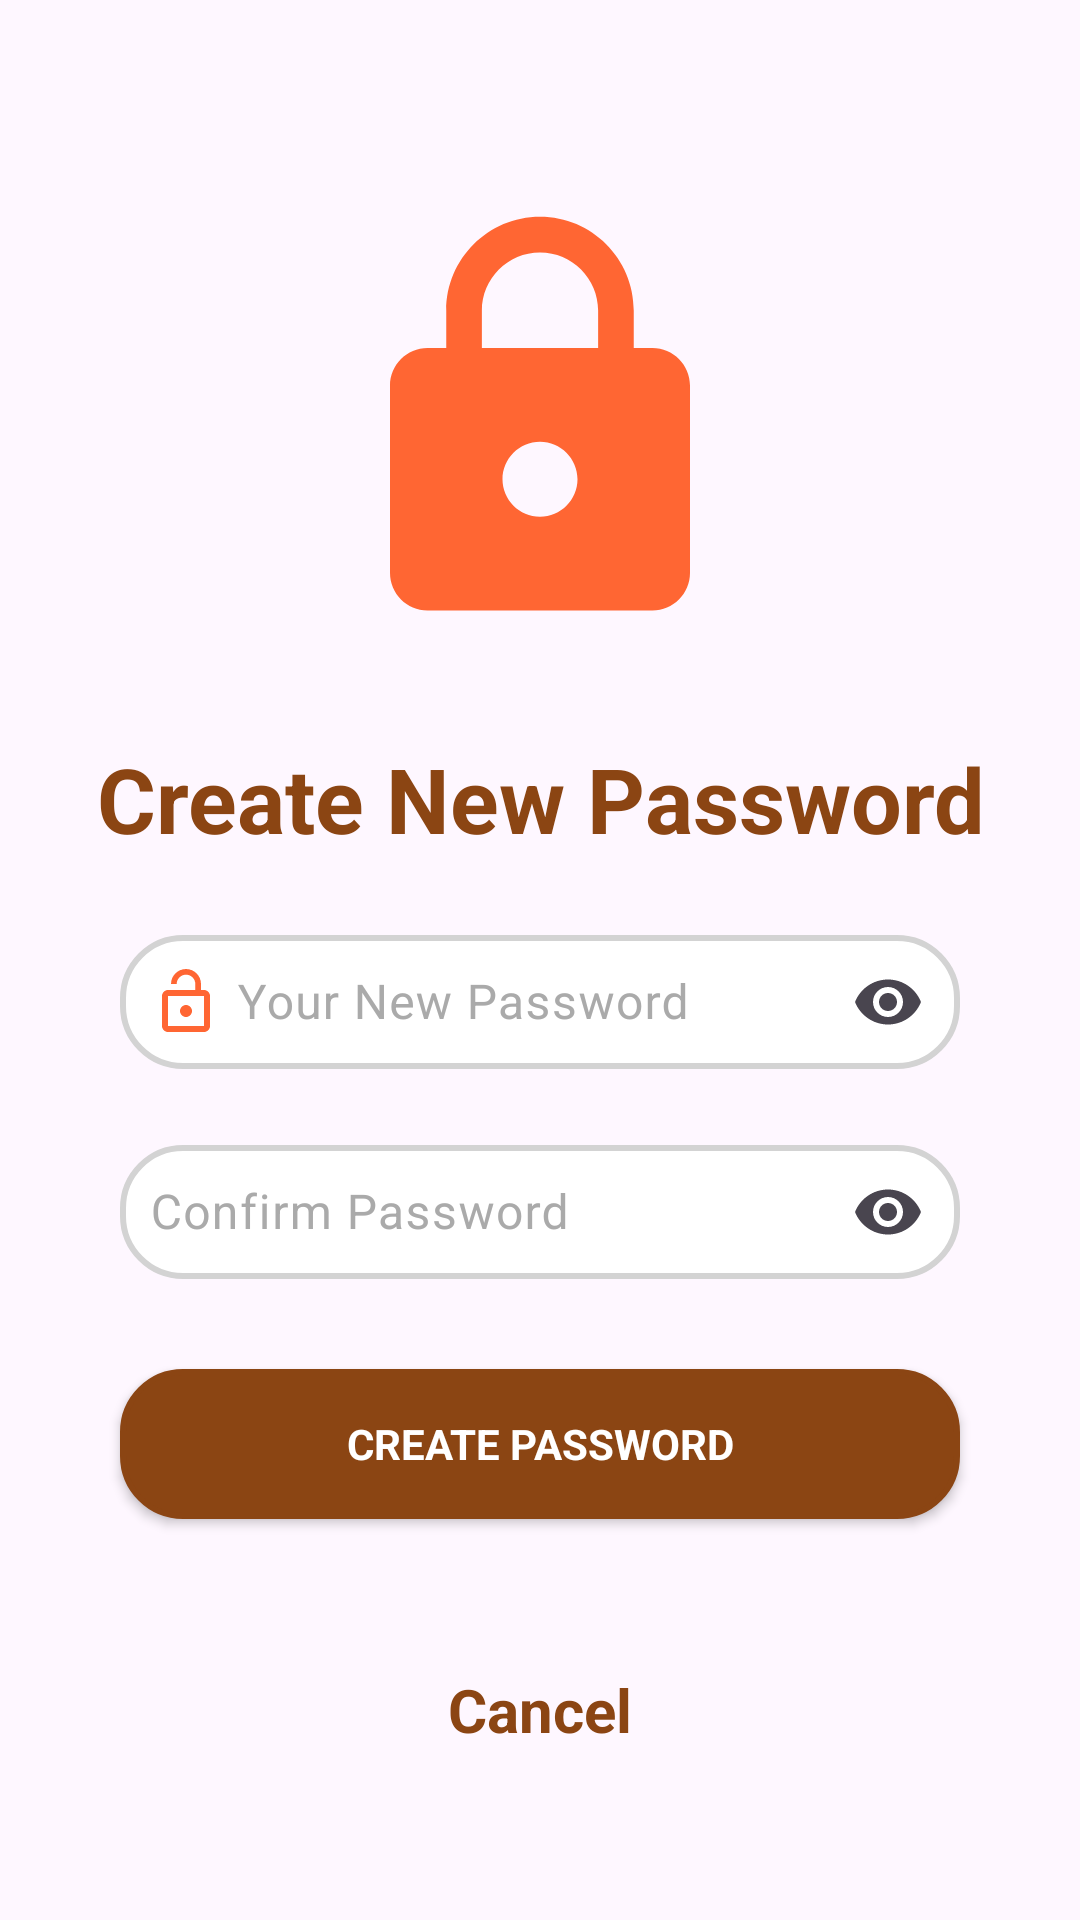

Android layout source for this screen:
<!-- AndroidManifest.xml: application theme Theme.TheShop -->
<!-- res/layout/activity_change_forgot_pass.xml -->
<?xml version="1.0" encoding="utf-8"?>
<androidx.constraintlayout.widget.ConstraintLayout xmlns:android="http://schemas.android.com/apk/res/android"
    xmlns:app="http://schemas.android.com/apk/res-auto"
    xmlns:tools="http://schemas.android.com/tools"
    android:id="@+id/main"
    android:layout_width="match_parent"
    android:layout_height="match_parent"
    tools:context=".Activity.ChangeForgotPass">

    <ScrollView
        android:layout_width="match_parent"
        android:layout_height="match_parent">
        <LinearLayout
            android:layout_width="match_parent"
            android:layout_height="wrap_content"
            android:orientation="vertical">

            <ImageView
                android:id="@+id/back"
                android:layout_width="wrap_content"
                android:layout_height="wrap_content"
                android:padding="8dp"
                android:src="@drawable/baseline_arrow_back_ios_24"
                android:layout_marginStart="10dp"
                android:layout_marginTop="10dp"/>

            <ImageView
                android:layout_width="150dp"
                android:layout_height="150dp"
                android:src="@drawable/baseline_lock_24"
                android:layout_gravity="center"
                android:layout_marginTop="40dp"/>

            <TextView
                android:layout_width="wrap_content"
                android:layout_height="wrap_content"
                android:layout_gravity="center"
                android:layout_marginTop="30dp"
                android:text="Create New Password"
                android:textColor="@color/brown"
                android:textStyle="bold"
                android:textSize="30dp"
                android:gravity="center"/>


            <com.google.android.material.textfield.TextInputLayout
                android:layout_width="match_parent"
                android:layout_height="50dp"
                android:layout_marginTop="20dp"
                android:layout_marginStart="40dp"
                android:layout_marginEnd="40dp"
                android:hint="Your New Password"
                android:textColorHint="@android:color/darker_gray"
                app:boxBackgroundMode="outline"
                app:endIconMode="password_toggle">
                <com.google.android.material.textfield.TextInputEditText
                    android:id="@+id/newPassword"
                    android:padding="10dp"
                    android:layout_gravity="center"
                    android:drawableStart="@drawable/baseline_lock_open_24"
                    android:drawablePadding="5dp"
                    android:layout_width="match_parent"
                    android:layout_height="match_parent"
                    android:background="@drawable/rounded_corners"
                    android:inputType="textPassword" />
            </com.google.android.material.textfield.TextInputLayout>

            <com.google.android.material.textfield.TextInputLayout
                android:layout_width="match_parent"
                android:layout_height="50dp"
                android:layout_marginTop="20dp"
                android:layout_marginStart="40dp"
                android:layout_marginEnd="40dp"
                android:hint="Confirm Password"
                android:textColorHint="@android:color/darker_gray"
                app:boxBackgroundMode="outline"
                app:endIconMode="password_toggle">
                <com.google.android.material.textfield.TextInputEditText
                    android:id="@+id/confirmPassword"
                    android:padding="10dp"
                    android:layout_gravity="center"
                    android:drawableStart="@drawable/baseline_password_24"
                    android:drawablePadding="5dp"
                    android:layout_width="match_parent"
                    android:layout_height="match_parent"
                    android:background="@drawable/rounded_corners"
                    android:inputType="textPassword" />
            </com.google.android.material.textfield.TextInputLayout>

            <androidx.appcompat.widget.AppCompatButton
                android:id="@+id/createPassword"
                android:layout_width="match_parent"
                android:layout_height="50dp"
                android:layout_marginTop="30dp"
                android:layout_marginStart="40dp"
                android:layout_marginEnd="40dp"
                android:text="CREATE PASSWORD"
                android:textStyle="bold"
                android:textColor="@color/white"
                style="@android:style/Widget.Button"                android:background="@drawable/rounded_corners"
                android:backgroundTint="@color/brown"/>

            <TextView
                android:layout_width="match_parent"
                android:layout_height="fill_parent"
                android:id="@+id/cancelBtn"
                android:text="Cancel"
                android:padding="10dp"
                android:layout_gravity="center"
                android:gravity="bottom|center"
                android:layout_marginTop="40dp"
                android:layout_marginBottom="20dp"
                android:textColor="@color/brown"
                android:textSize="20dp"
                android:textStyle="bold"/>

        </LinearLayout>

    </ScrollView>

</androidx.constraintlayout.widget.ConstraintLayout>
<!-- resources referenced by this layout -->
<resources>
  <color name="brown">#8b4513</color>
  <color name="white">#FFFFFFFF</color>
  <!-- drawable baseline_lock_24 (drawable) -->
  <vector xmlns:android="http://schemas.android.com/apk/res/android" android:height="24dp" android:tint="#FF6633" android:viewportHeight="24" android:viewportWidth="24" android:width="24dp">
        
      <path android:fillColor="@android:color/white" android:pathData="M18,8h-1L17,6c0,-2.76 -2.24,-5 -5,-5S7,3.24 7,6v2L6,8c-1.1,0 -2,0.9 -2,2v10c0,1.1 0.9,2 2,2h12c1.1,0 2,-0.9 2,-2L20,10c0,-1.1 -0.9,-2 -2,-2zM12,17c-1.1,0 -2,-0.9 -2,-2s0.9,-2 2,-2 2,0.9 2,2 -0.9,2 -2,2zM15.1,8L8.9,8L8.9,6c0,-1.71 1.39,-3.1 3.1,-3.1 1.71,0 3.1,1.39 3.1,3.1v2z"/>
      
  </vector>
  <!-- drawable baseline_lock_open_24 (drawable) -->
  <vector xmlns:android="http://schemas.android.com/apk/res/android" android:height="24dp" android:tint="#FF6633" android:viewportHeight="24" android:viewportWidth="24" android:width="24dp">
        
      <path android:fillColor="@android:color/white" android:pathData="M12,17c1.1,0 2,-0.9 2,-2s-0.9,-2 -2,-2 -2,0.9 -2,2 0.9,2 2,2zM18,8h-1L17,6c0,-2.76 -2.24,-5 -5,-5S7,3.24 7,6h1.9c0,-1.71 1.39,-3.1 3.1,-3.1 1.71,0 3.1,1.39 3.1,3.1v2L6,8c-1.1,0 -2,0.9 -2,2v10c0,1.1 0.9,2 2,2h12c1.1,0 2,-0.9 2,-2L20,10c0,-1.1 -0.9,-2 -2,-2zM18,20L6,20L6,10h12v10z"/>
      
  </vector>
  <!-- drawable rounded_corners (drawable) -->
  <?xml version="1.0" encoding="utf-8"?>
  <selector xmlns:android="http://schemas.android.com/apk/res/android">
      <item>
          <shape android:shape="rectangle">
              <corners android:radius="20dp"/>
              <stroke android:width="2dp" android:color="@color/lightgrey"/>
              <solid android:color="@color/white"/>
          </shape>
      </item>
  </selector>
  <style name="Theme.TheShop" parent="Base.Theme.TheShop" />
  <color name="lightgrey">#D3D3D3</color>
  <style name="Base.Theme.TheShop" parent="Theme.Material3.DayNight.NoActionBar">
          
          
      </style>
</resources>
